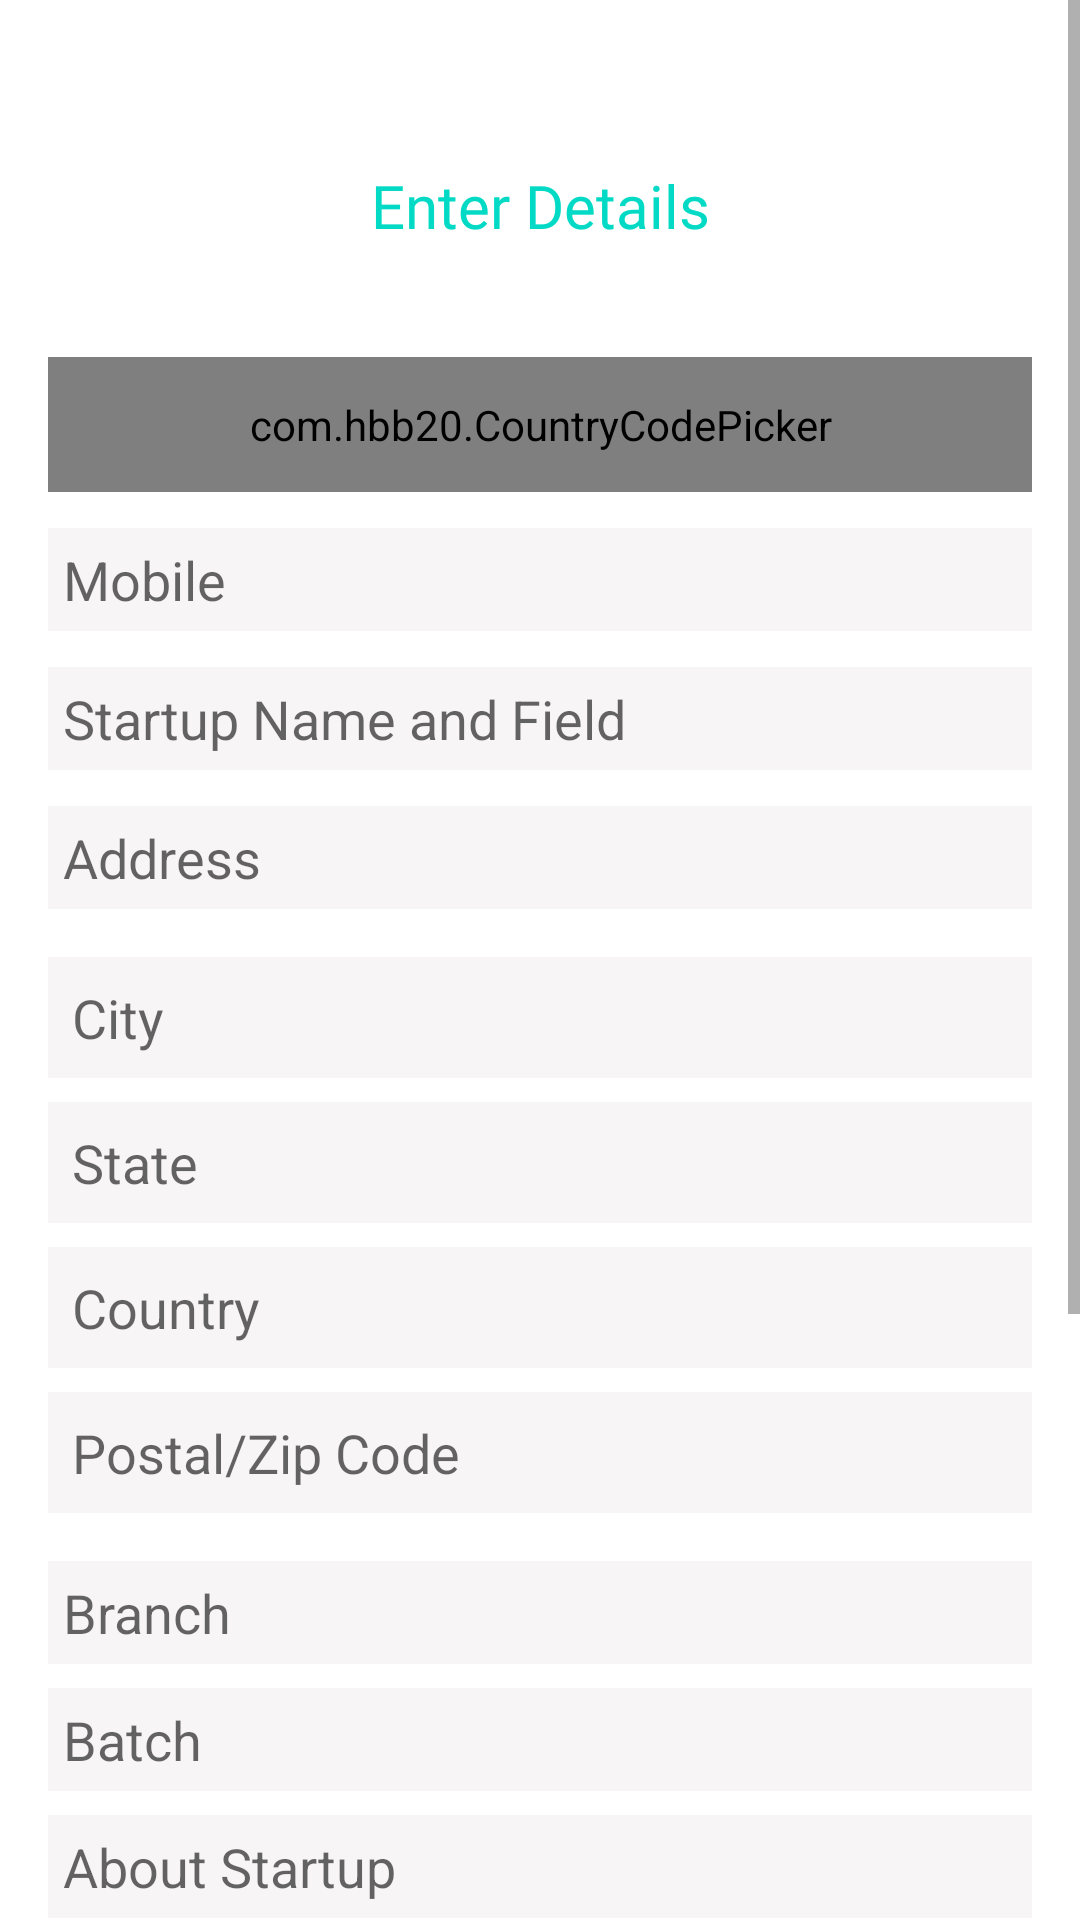

Reconstruct the res/layout file that produces this screen, plus the resources it refers to.
<!-- AndroidManifest.xml: application theme AppTheme -->
<!-- res/layout/startup_update.xml -->
<?xml version="1.0" encoding="utf-8"?>
<ScrollView xmlns:android="http://schemas.android.com/apk/res/android"
    xmlns:app="http://schemas.android.com/apk/res-auto"
    xmlns:tools="http://schemas.android.com/tools"
    android:id="@+id/scrollView"
    android:layout_width="match_parent"
    android:layout_height="match_parent"
    android:background="#ffffff">


    <androidx.constraintlayout.widget.ConstraintLayout
        android:layout_width="match_parent"
        android:layout_height="wrap_content">


        <TextView
            android:id="@+id/details"
            android:layout_width="wrap_content"
            android:layout_height="wrap_content"
            android:layout_marginTop="50dp"
            android:fontFamily="@font/aldrich"
            android:padding="5dp"
            android:text="@string/enter_details"
            android:textColor="@color/colorAccent"
            android:textSize="20sp"
            android:textStyle="normal"
            app:layout_constraintEnd_toEndOf="parent"
            app:layout_constraintStart_toStartOf="parent"
            app:layout_constraintTop_toTopOf="parent" />

        <EditText
            android:id="@+id/umobile1"
            android:layout_width="match_parent"
            android:layout_height="wrap_content"
            android:layout_marginStart="16dp"
            android:layout_marginTop="12dp"
            android:layout_marginEnd="16dp"
            android:background="#F8F5F6"
            android:ems="10"
            android:hint="@string/mobile"
            android:inputType="textPersonName"
            android:maxLength="10"
            android:padding="5dp"
            android:textColor="#000000"
            android:textSize="18sp"
            app:layout_constraintBottom_toTopOf="@+id/ustartupname1"
            app:layout_constraintEnd_toEndOf="parent"
            app:layout_constraintHorizontal_bias="0.0"
            app:layout_constraintStart_toStartOf="parent"
            app:layout_constraintTop_toBottomOf="@+id/uccp1"
            app:layout_constraintVertical_bias="0.0" />

        <com.hbb20.CountryCodePicker
            android:id="@+id/uccp1"
            android:layout_width="match_parent"
            android:layout_height="45dp"
            android:layout_marginStart="16dp"
            android:layout_marginTop="32dp"
            android:layout_marginEnd="16dp"
            app:defaultNameCode="US"
            app:layout_constraintEnd_toEndOf="parent"
            app:layout_constraintStart_toStartOf="parent"
            app:layout_constraintTop_toBottomOf="@+id/details" />

        <EditText
            android:id="@+id/ustartupname1"
            android:layout_width="match_parent"
            android:layout_height="wrap_content"
            android:layout_marginStart="16dp"
            android:layout_marginTop="12dp"
            android:layout_marginEnd="16dp"
            android:background="#F8F5F6"
            android:ems="10"
            android:hint="@string/startup_name"
            android:inputType="textPersonName"
            android:padding="5dp"
            android:textColor="#000000"
            android:textSize="18sp"
            app:layout_constraintEnd_toEndOf="parent"
            app:layout_constraintHorizontal_bias="0.0"
            app:layout_constraintStart_toStartOf="parent"
            app:layout_constraintTop_toBottomOf="@+id/umobile1" />

        <EditText
            android:id="@+id/uaddress1"
            android:layout_width="match_parent"
            android:layout_height="wrap_content"
            android:layout_marginStart="16dp"
            android:layout_marginTop="12dp"
            android:layout_marginEnd="16dp"
            android:background="#F8F5F6"
            android:ems="10"
            android:hint="@string/address"
            android:inputType="textPersonName"
            android:padding="5dp"
            android:textColor="#000000"
            android:textSize="18sp"
            app:layout_constraintEnd_toEndOf="parent"
            app:layout_constraintHorizontal_bias="0.0"
            app:layout_constraintStart_toStartOf="parent"
            app:layout_constraintTop_toBottomOf="@+id/ustartupname1" />

        <EditText
            android:id="@+id/ucity1"
            android:layout_width="match_parent"
            android:layout_height="wrap_content"
            android:layout_marginStart="16dp"
            android:layout_marginTop="16dp"
            android:layout_marginEnd="16dp"
            android:layout_marginBottom="10dp"
            android:background="#F8F5F6"
            android:hint="@string/city"
            android:inputType="textPersonName"
            android:padding="8dp"
            android:textColor="#000000"
            android:textSize="18sp"
            app:layout_constraintBottom_toBottomOf="parent"
            app:layout_constraintEnd_toEndOf="parent"
            app:layout_constraintHorizontal_bias="0.0"
            app:layout_constraintStart_toStartOf="parent"
            app:layout_constraintTop_toBottomOf="@+id/uaddress1"
            app:layout_constraintVertical_bias="0.0" />


        <EditText
            android:id="@+id/ustate1"
            android:layout_width="match_parent"
            android:layout_height="wrap_content"
            android:layout_marginStart="16dp"
            android:layout_marginTop="8dp"
            android:layout_marginEnd="16dp"
            android:background="#F8F5F6"
            android:hint="@string/state"
            android:inputType="textPersonName"
            android:padding="8dp"
            android:textColor="#000000"
            android:textSize="18sp"
            app:layout_constraintEnd_toEndOf="parent"
            app:layout_constraintHorizontal_bias="0.0"
            app:layout_constraintStart_toStartOf="parent"
            app:layout_constraintTop_toBottomOf="@+id/ucity1" />

        <EditText
            android:id="@+id/ucountry1"
            android:layout_width="match_parent"
            android:layout_height="wrap_content"
            android:layout_marginStart="16dp"
            android:layout_marginTop="8dp"
            android:layout_marginEnd="16dp"
            android:background="#F8F5F6"
            android:hint="@string/country"
            android:inputType="textPersonName"
            android:padding="8dp"
            android:textColor="#000000"
            android:textSize="18sp"
            app:layout_constraintEnd_toEndOf="parent"
            app:layout_constraintHorizontal_bias="0.0"
            app:layout_constraintStart_toStartOf="parent"
            app:layout_constraintTop_toBottomOf="@+id/ustate1" />

        <EditText
            android:id="@+id/uzipcode1"
            android:layout_width="match_parent"
            android:layout_height="wrap_content"
            android:layout_marginStart="16dp"
            android:layout_marginTop="8dp"
            android:layout_marginEnd="16dp"
            android:background="#F8F5F6"
            android:hint="@string/postal_zip_code"
            android:inputType="textPersonName"
            android:padding="8dp"
            android:textColor="#000000"
            android:textSize="18sp"
            app:layout_constraintEnd_toEndOf="parent"
            app:layout_constraintHorizontal_bias="0.0"
            app:layout_constraintStart_toStartOf="parent"
            app:layout_constraintTop_toBottomOf="@+id/ucountry1" />

        <Button
            android:id="@+id/exit1"
            android:layout_width="wrap_content"
            android:layout_height="wrap_content"
            android:layout_marginTop="44dp"
            android:layout_marginBottom="204dp"
            android:background="#ffffff"
            android:fontFamily="@font/aldrich"
            android:text="@string/exit"
            android:textColor="@color/colorAccent"
            android:textSize="18sp"
            app:layout_constraintBottom_toBottomOf="parent"
            app:layout_constraintEnd_toEndOf="parent"
            app:layout_constraintHorizontal_bias="0.95"
            app:layout_constraintStart_toStartOf="parent"
            app:layout_constraintTop_toBottomOf="@+id/uabout1" />

        <Button
            android:id="@+id/ok1"
            android:layout_width="wrap_content"
            android:layout_height="wrap_content"
            android:layout_marginTop="40dp"
            android:background="#ffffff"
            android:text="@string/ok"
            android:textSize="18sp"
            android:textColor="@color/colorAccent"
            app:layout_constraintEnd_toEndOf="parent"
            app:layout_constraintHorizontal_bias="0.049"
            app:layout_constraintStart_toStartOf="parent"
            app:layout_constraintTop_toBottomOf="@+id/uabout1" />

        <EditText
            android:id="@+id/ubranch1"
            android:layout_width="match_parent"
            android:layout_height="wrap_content"
            android:layout_marginStart="16dp"
            android:layout_marginTop="16dp"
            android:layout_marginEnd="16dp"
            android:background="#F8F5F6"
            android:ems="10"
            android:hint="@string/branch"
            android:inputType="textPersonName"
            android:padding="5dp"
            android:textSize="18sp"
            android:textStyle="normal"
            app:layout_constraintEnd_toEndOf="parent"
            app:layout_constraintHorizontal_bias="0.0"
            app:layout_constraintStart_toStartOf="parent"
            app:layout_constraintTop_toBottomOf="@+id/uzipcode1" />

        <EditText
            android:id="@+id/ubatch1"
            android:layout_width="match_parent"
            android:layout_height="wrap_content"
            android:layout_marginStart="16dp"
            android:layout_marginTop="8dp"
            android:layout_marginEnd="16dp"
            android:background="#F8F5F6"
            android:ems="10"
            android:hint="@string/batch"
            android:inputType="textPersonName"
            android:padding="5dp"
            android:textSize="18sp"
            android:textStyle="normal"
            app:layout_constraintEnd_toEndOf="parent"
            app:layout_constraintHorizontal_bias="0.0"
            app:layout_constraintStart_toStartOf="parent"
            app:layout_constraintTop_toBottomOf="@+id/ubranch1" />

        <EditText
            android:id="@+id/uabout1"
            android:layout_width="match_parent"
            android:layout_height="wrap_content"
            android:layout_marginStart="16dp"
            android:layout_marginTop="8dp"
            android:layout_marginEnd="16dp"
            android:background="#F8F5F6"
            android:ems="10"
            android:hint="@string/about_startup"
            android:inputType="textPersonName"
            android:padding="5dp"
            app:layout_constraintEnd_toEndOf="parent"
            app:layout_constraintHorizontal_bias="0.0"
            app:layout_constraintStart_toStartOf="parent"
            app:layout_constraintTop_toBottomOf="@+id/ubatch1" />
    </androidx.constraintlayout.widget.ConstraintLayout>
</ScrollView>
<!-- resources referenced by this layout -->
<resources>
  <color name="colorAccent">#03DAC5</color>
  <string name="about_startup">About Startup</string>
  <string name="address">Address</string>
  <string name="batch">Batch</string>
  <string name="branch">Branch</string>
  <string name="city">City</string>
  <string name="country">Country</string>
  <string name="enter_details">Enter Details</string>
  <string name="exit">EXIT</string>
  <string name="mobile">Mobile</string>
  <string name="ok">OK</string>
  <string name="postal_zip_code">Postal/Zip Code</string>
  <string name="startup_name">Startup Name and Field</string>
  <string name="state">State</string>
  <style name="AppTheme" parent="Theme.AppCompat.Light.NoActionBar">
          
          <item name="colorPrimary">#00897b</item>
          <item name="colorPrimaryDark">#00796b</item>
          <item name="colorAccent">@color/colorAccent</item>
      </style>
</resources>
